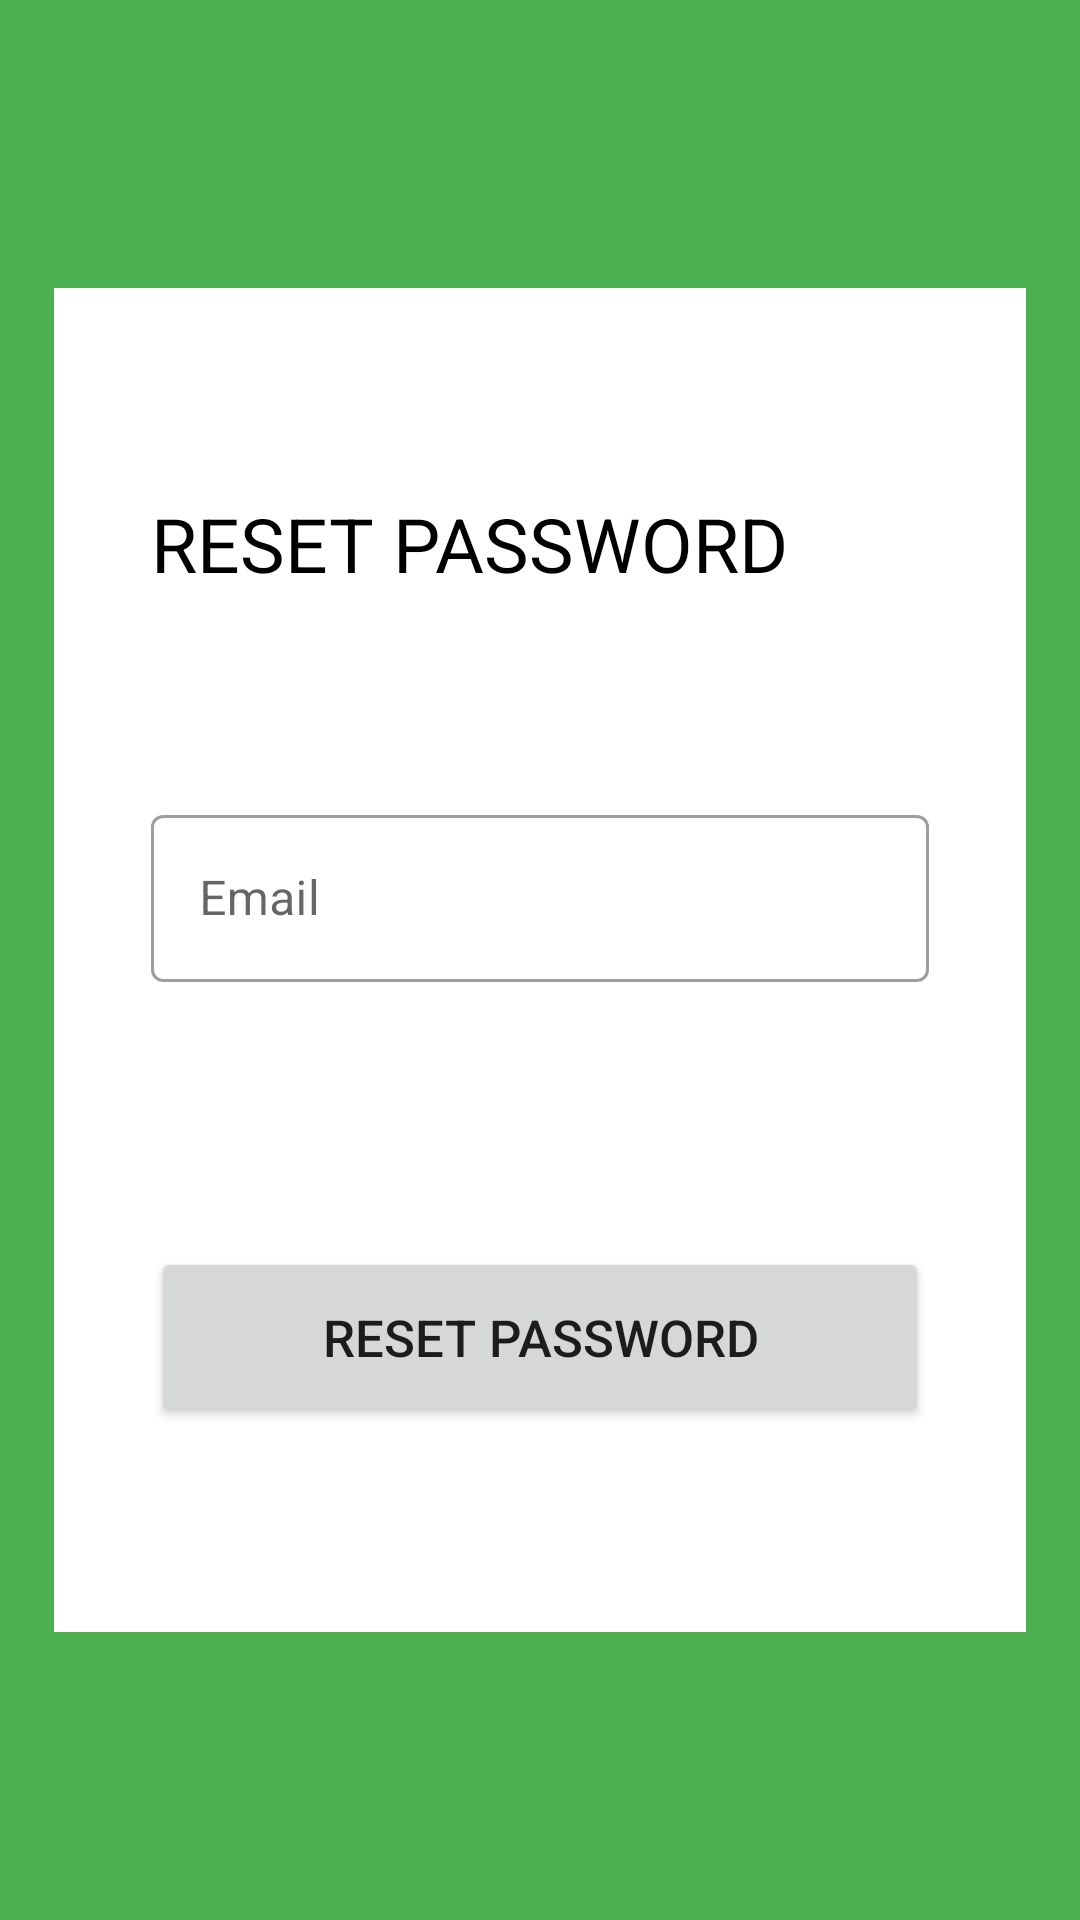

The Android layout XML behind this screen, and the referenced resources:
<!-- AndroidManifest.xml: application theme Theme.LocationTracker -->
<!-- res/layout/fragment_reset_password.xml -->
<?xml version="1.0" encoding="utf-8"?>
<androidx.constraintlayout.widget.ConstraintLayout xmlns:android="http://schemas.android.com/apk/res/android"
    xmlns:app="http://schemas.android.com/apk/res-auto"
    xmlns:tools="http://schemas.android.com/tools"
    android:layout_width="match_parent"
    android:layout_height="match_parent"
    android:background="@color/green_500"
    tools:context=".ui.auth.reset.ResetPasswordFragment">

    <androidx.constraintlayout.widget.Guideline
        android:id="@+id/reset_password_parent_guide_line_start"
        android:layout_width="0dp"
        android:layout_height="0dp"
        android:orientation="vertical"
        app:layout_constraintGuide_percent="0.05" />

    <androidx.constraintlayout.widget.Guideline
        android:id="@+id/reset_password_parent_guide_line_end"
        android:layout_width="0dp"
        android:layout_height="0dp"
        android:orientation="vertical"
        app:layout_constraintGuide_percent="0.95" />

    <androidx.constraintlayout.widget.Guideline
        android:id="@+id/reset_password_parent_guide_line_top"
        android:layout_width="0dp"
        android:layout_height="0dp"
        android:orientation="horizontal"
        app:layout_constraintGuide_percent="0.15" />

    <androidx.constraintlayout.widget.Guideline
        android:id="@+id/reset_password_parent_guide_line_bottom"
        android:layout_width="0dp"
        android:layout_height="0dp"
        android:orientation="horizontal"
        app:layout_constraintGuide_percent="0.85" />

    <androidx.constraintlayout.widget.ConstraintLayout
        android:id="@+id/reset_password_child_constraint"
        android:layout_width="0dp"
        android:layout_height="0dp"
        android:background="@color/white"
        app:layout_constraintBottom_toTopOf="@id/reset_password_parent_guide_line_bottom"
        app:layout_constraintEnd_toStartOf="@id/reset_password_parent_guide_line_end"
        app:layout_constraintStart_toEndOf="@id/reset_password_parent_guide_line_start"
        app:layout_constraintTop_toBottomOf="@id/reset_password_parent_guide_line_top">

        <androidx.constraintlayout.widget.Guideline
            android:id="@+id/reset_password_guide_line_1"
            android:layout_width="0dp"
            android:layout_height="0dp"
            android:orientation="vertical"
            app:layout_constraintGuide_percent="0.1" />

        <androidx.constraintlayout.widget.Guideline
            android:id="@+id/reset_password_guide_line_2"
            android:layout_width="0dp"
            android:layout_height="0dp"
            android:orientation="vertical"
            app:layout_constraintGuide_percent="0.9" />

        <TextView
            android:id="@+id/reset_password_txt"
            android:layout_width="wrap_content"
            android:layout_height="wrap_content"
            android:text="@string/reset_password_uppercase"
            android:textColor="@color/black"
            android:textSize="25sp"
            app:layout_constraintBottom_toTopOf="@id/reset_password_layout_email"
            app:layout_constraintStart_toEndOf="@id/reset_password_guide_line_1"
            app:layout_constraintTop_toTopOf="parent" />

        <com.google.android.material.textfield.TextInputLayout
            android:id="@+id/reset_password_layout_email"
            style="@style/Widget.MaterialComponents.TextInputLayout.OutlinedBox"
            android:layout_width="0dp"
            android:layout_height="wrap_content"
            android:hint="@string/email"
            app:errorEnabled="true"
            app:layout_constraintBottom_toTopOf="@id/reset_password_btn"
            app:layout_constraintEnd_toStartOf="@id/reset_password_guide_line_2"
            app:layout_constraintStart_toEndOf="@id/reset_password_guide_line_1"
            app:layout_constraintTop_toBottomOf="@id/reset_password_txt">

            <com.google.android.material.textfield.TextInputEditText
                android:id="@+id/reset_password_edit_text_email"
                android:layout_width="match_parent"
                android:layout_height="wrap_content"
                android:inputType="text" />

        </com.google.android.material.textfield.TextInputLayout>

        <Button
            android:id="@+id/reset_password_btn"
            android:layout_width="0dp"
            android:layout_height="60dp"
            android:text="@string/reset_password_uppercase"
            android:textSize="17sp"
            app:layout_constraintBottom_toBottomOf="parent"
            app:layout_constraintEnd_toStartOf="@id/reset_password_guide_line_2"
            app:layout_constraintStart_toEndOf="@id/reset_password_guide_line_1"
            app:layout_constraintTop_toBottomOf="@id/reset_password_layout_email" />

        <ProgressBar
            android:id="@+id/reset_password_progress_bar"
            android:layout_width="wrap_content"
            android:layout_height="wrap_content"
            android:alpha="0"
            android:visibility="invisible"
            app:layout_constraintBottom_toBottomOf="parent"
            app:layout_constraintEnd_toEndOf="parent"
            app:layout_constraintStart_toStartOf="parent"
            app:layout_constraintTop_toTopOf="parent" />

    </androidx.constraintlayout.widget.ConstraintLayout>

</androidx.constraintlayout.widget.ConstraintLayout>
<!-- resources referenced by this layout -->
<resources>
  <color name="black">#FF000000</color>
  <color name="green_500">#4CAF50</color>
  <color name="white">#FFFFFFFF</color>
  <string name="email">Email</string>
  <string name="reset_password_uppercase">RESET PASSWORD</string>
  <style name="Theme.LocationTracker" parent="Theme.MaterialComponents.DayNight.NoActionBar">
          
          <item name="colorPrimary">@color/green_500</item>
          <item name="colorPrimaryVariant">@color/green_700</item>
          <item name="colorOnPrimary">@color/white</item>
          
          <item name="colorSecondary">@color/green_500</item>
          <item name="colorSecondaryVariant">@color/yellow_200</item>
          <item name="colorOnSecondary">@color/black</item>
          
          <item name="android:statusBarColor" tools:targetApi="l">?attr/colorPrimaryVariant</item>
          
      </style>
  <color name="green_700">#388E3C</color>
  <color name="yellow_200">#FFF59D</color>
</resources>
